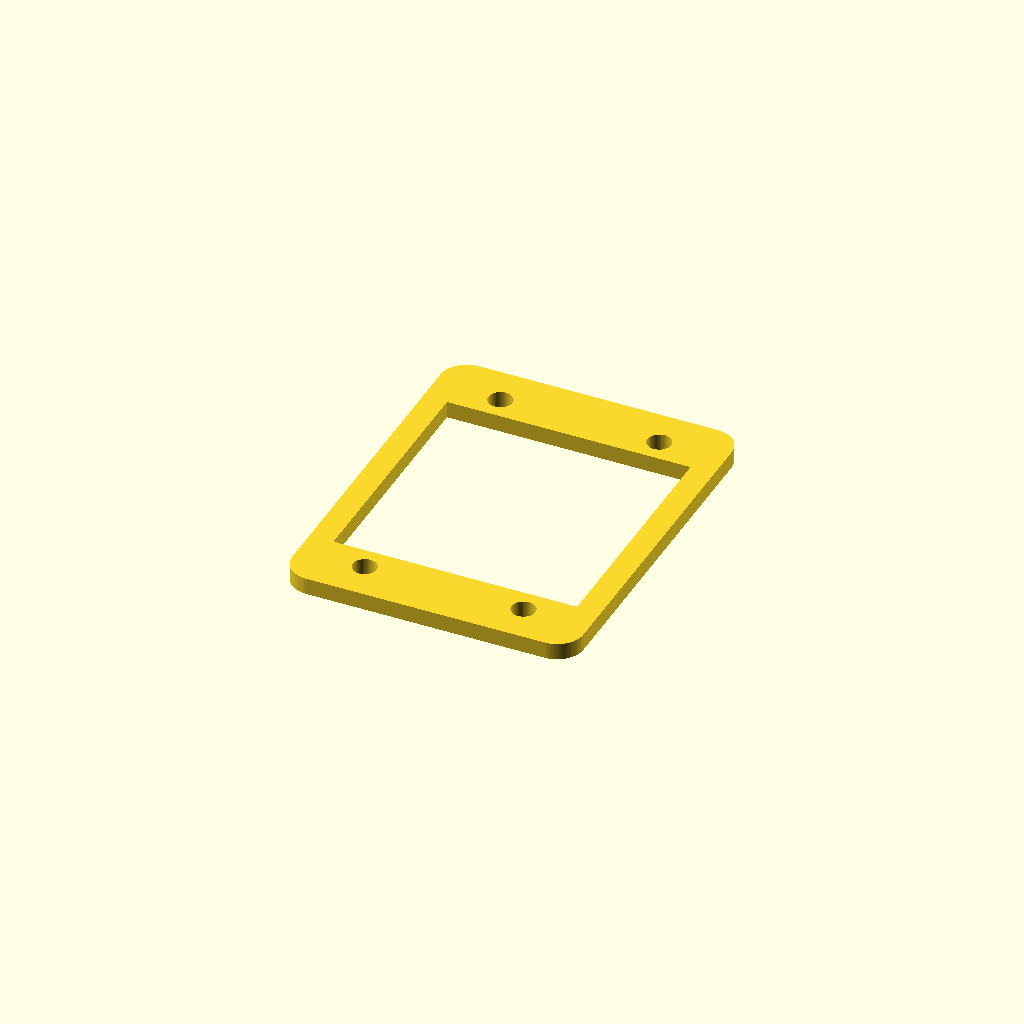
Cell 1: rendered with the file's own defaults.
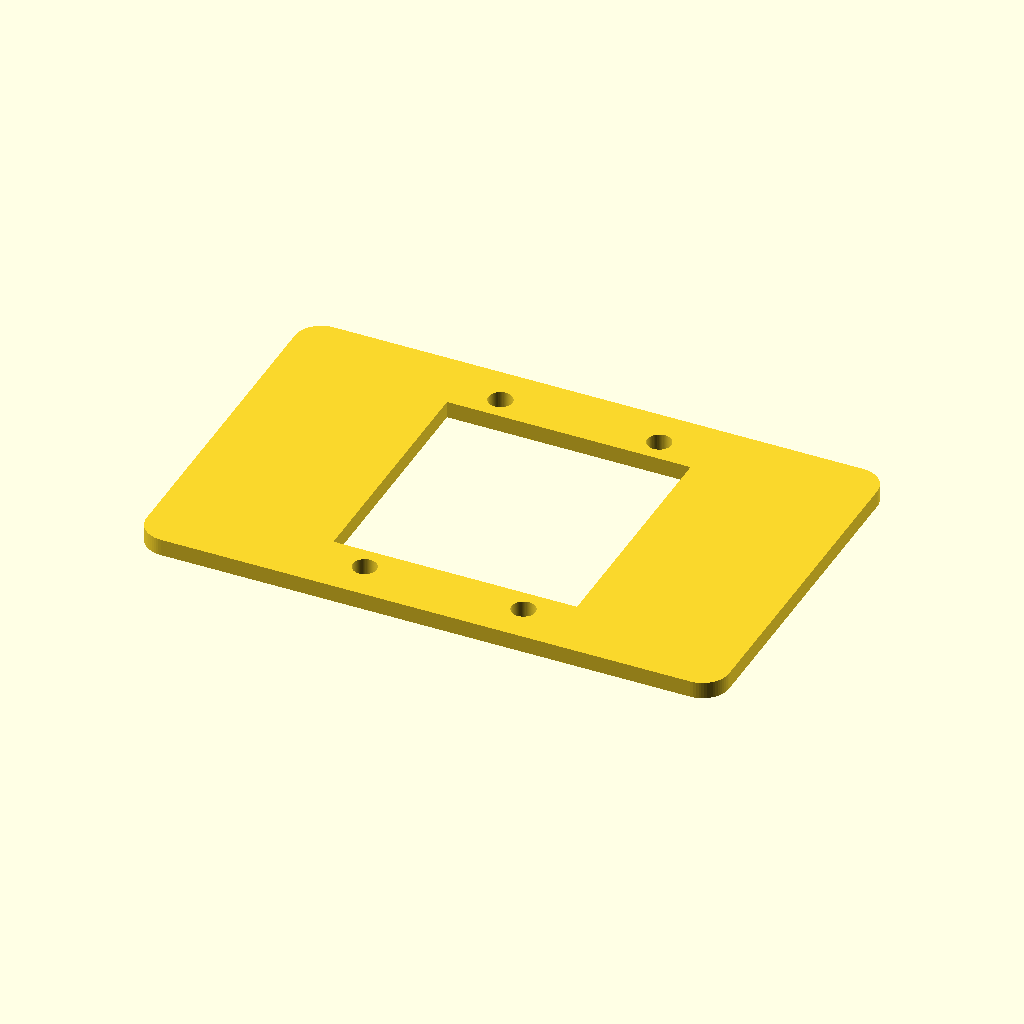
Cell 2: the same model with length_x = 220.
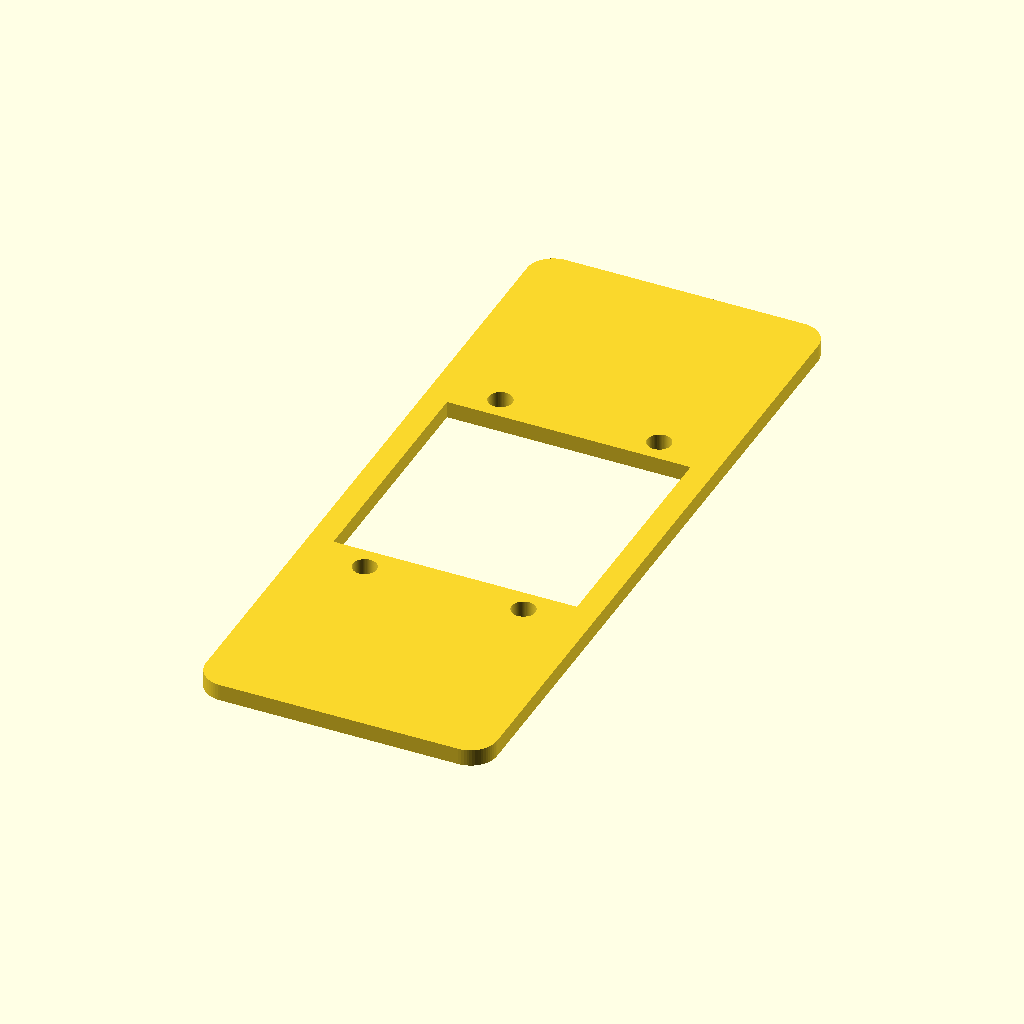
Cell 3: the same model with length_y = 280.
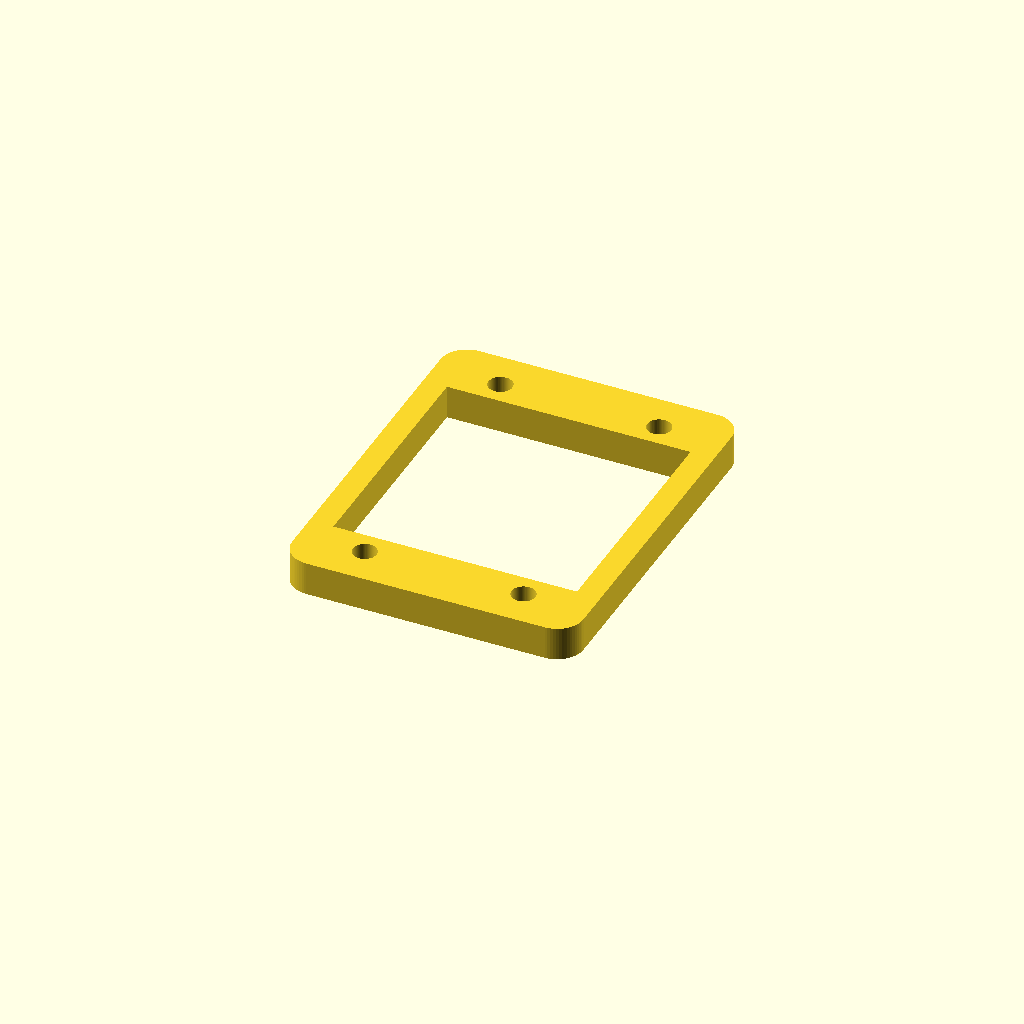
Cell 4: the same model with thickness = 12.7.
All cells are drawn from one camera (rotation 55°, 0°, 25°, orthographic, colour scheme Cornfield), so only the parameter changes between them.
Source of the model, mechanical/REV-C/models/ST-007-pan-motor-adapter.scad:
// Separate pan motor adapter surrounding the gearbox's 90-mm output flange.
// Units: mm; layout proxy; NOT FOR FABRICATION.
$fn=64;
length_x=110;
length_y=140;
thickness=6.35;
corner_radius=10;
flange_opening=92;
stand_off_x=[-30,30];
stand_off_y=[-55,55];
stand_off_hole_diameter=9;

linear_extrude(height=thickness)
  difference(){
    hull() for(x=[-length_x/2+corner_radius,length_x/2-corner_radius],
                y=[-length_y/2+corner_radius,length_y/2-corner_radius])
      translate([x,y]) circle(r=corner_radius);
    square([flange_opening,flange_opening],center=true);
    for(x=stand_off_x,y=stand_off_y)
      translate([x,y]) circle(d=stand_off_hole_diameter);
  }
Parameter table extracted from the source (name, type, default, range or options):
length_x: number, default 110
length_y: number, default 140
thickness: number, default 6.35
corner_radius: number, default 10
flange_opening: number, default 92
stand_off_x: vector, default [-30, 30]
stand_off_y: vector, default [-55, 55]
stand_off_hole_diameter: number, default 9
